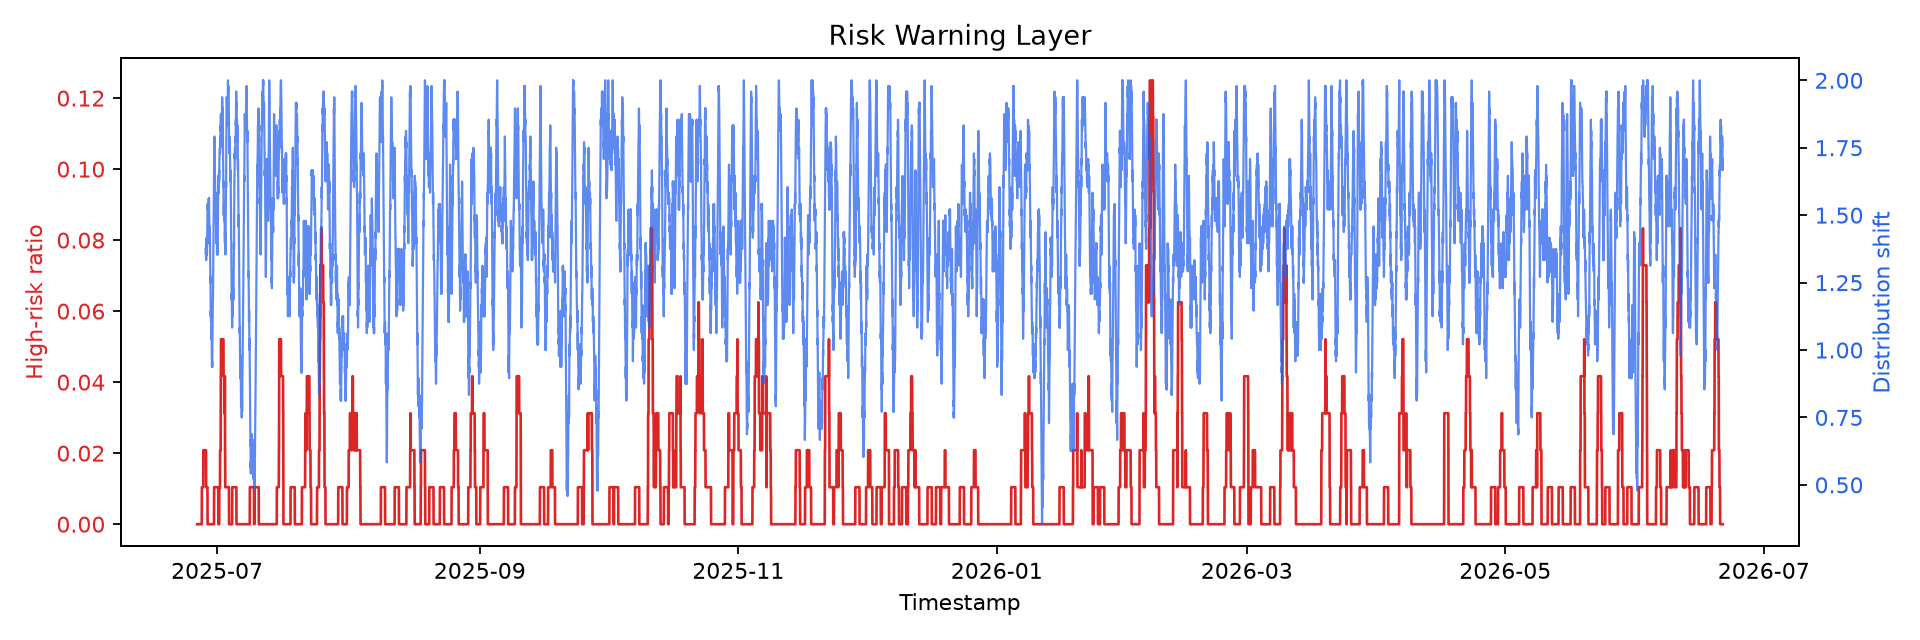

Source data for this figure (header and first rows):
timestamp, token_id, distribution_shift_l1, high_risk_token_flag, rolling_high_risk_ratio, shift_flag_mid, shift_flag_high, risk_flag_mid, risk_flag_high, warning_level
2025-06-26 07:45:00+00:00, 281442, , 0, 0.0, 0, 0, 0, 0, green
2025-06-26 08:00:00+00:00, 344929, , 0, 0.0, 0, 0, 0, 0, green
2025-06-26 08:15:00+00:00, 84579, , 0, 0.0, 0, 0, 0, 0, green
2025-06-26 08:30:00+00:00, 348130, , 0, 0.0, 0, 0, 0, 0, green
2025-06-26 08:45:00+00:00, 266210, , 0, 0.0, 0, 0, 0, 0, green
2025-06-26 09:00:00+00:00, 615059, , 0, 0.0, 0, 0, 0, 0, green
2025-06-26 09:15:00+00:00, 214691, , 0, 0.0, 0, 0, 0, 0, green
2025-06-26 09:30:00+00:00, 216803, , 0, 0.0, 0, 0, 0, 0, green
2025-06-26 09:45:00+00:00, 995278, , 0, 0.0, 0, 0, 0, 0, green
2025-06-26 10:00:00+00:00, 487394, , 0, 0.0, 0, 0, 0, 0, green
2025-06-26 10:15:00+00:00, 929742, , 0, 0.0, 0, 0, 0, 0, green
2025-06-26 10:30:00+00:00, 487394, , 0, 0.0, 0, 0, 0, 0, green
2025-06-26 10:45:00+00:00, 462818, , 0, 0.0, 0, 0, 0, 0, green
2025-06-26 11:00:00+00:00, 929742, , 0, 0.0, 0, 0, 0, 0, green
2025-06-26 11:15:00+00:00, 747215, , 0, 0.0, 0, 0, 0, 0, green
2025-06-26 11:30:00+00:00, 1015758, , 0, 0.0, 0, 0, 0, 0, green
2025-06-26 11:45:00+00:00, 479202, , 0, 0.0, 0, 0, 0, 0, green
2025-06-26 12:00:00+00:00, 995278, , 0, 0.0, 0, 0, 0, 0, green
2025-06-26 12:15:00+00:00, 1015246, , 0, 0.0, 0, 0, 0, 0, green
2025-06-26 12:30:00+00:00, 216803, , 0, 0.0, 0, 0, 0, 0, green
2025-06-26 12:45:00+00:00, 933135, , 0, 0.0, 0, 0, 0, 0, green
2025-06-26 13:00:00+00:00, 753423, , 0, 0.0, 0, 0, 0, 0, green
2025-06-26 13:15:00+00:00, 749519, , 0, 0.0, 0, 0, 0, 0, green
2025-06-26 13:30:00+00:00, 640675, , 0, 0.0, 0, 0, 0, 0, green
2025-06-26 13:45:00+00:00, 619163, , 0, 0.0, 0, 0, 0, 0, green
2025-06-26 14:00:00+00:00, 751247, , 0, 0.0, 0, 0, 0, 0, green
2025-06-26 14:15:00+00:00, 487395, , 0, 0.0, 0, 0, 0, 0, green
2025-06-26 14:30:00+00:00, 115299, , 0, 0.0, 0, 0, 0, 0, green
2025-06-26 14:45:00+00:00, 151523, , 0, 0.0, 0, 0, 0, 0, green
2025-06-26 15:00:00+00:00, 1011662, , 0, 0.0, 0, 0, 0, 0, green
2025-06-26 15:15:00+00:00, 685597, , 0, 0.0, 0, 0, 0, 0, green
2025-06-26 15:30:00+00:00, 619155, , 0, 0.0, 0, 0, 0, 0, green
2025-06-26 15:45:00+00:00, 479203, , 0, 0.0, 0, 0, 0, 0, green
2025-06-26 16:00:00+00:00, 929742, , 0, 0.0, 0, 0, 0, 0, green
2025-06-26 16:15:00+00:00, 998862, , 0, 0.0, 0, 0, 0, 0, green
2025-06-26 16:30:00+00:00, 1011663, , 0, 0.0, 0, 0, 0, 0, green
2025-06-26 16:45:00+00:00, 933326, , 0, 0.0, 0, 0, 0, 0, green
2025-06-26 17:00:00+00:00, 479202, , 0, 0.0, 0, 0, 0, 0, green
2025-06-26 17:15:00+00:00, 437698, , 0, 0.0, 0, 0, 0, 0, green
2025-06-26 17:30:00+00:00, 961996, , 0, 0.0, 0, 0, 0, 0, green
2025-06-26 17:45:00+00:00, 933326, , 0, 0.0, 0, 0, 0, 0, green
2025-06-26 18:00:00+00:00, 330082, , 0, 0.0, 0, 0, 0, 0, green
2025-06-26 18:15:00+00:00, 946126, , 0, 0.0, 0, 0, 0, 0, green
2025-06-26 18:30:00+00:00, 994766, , 0, 0.0, 0, 0, 0, 0, green
2025-06-26 18:45:00+00:00, 437696, , 0, 0.0, 0, 0, 0, 0, green
2025-06-26 19:00:00+00:00, 438208, , 0, 0.0, 0, 0, 0, 0, green
2025-06-26 19:15:00+00:00, 397282, , 0, 0.0, 0, 0, 0, 0, green
2025-06-26 19:30:00+00:00, 348002, , 0, 0.0, 0, 0, 0, 0, green
2025-06-26 19:45:00+00:00, 85987, , 0, 0.0, 0, 0, 0, 0, green
2025-06-26 20:00:00+00:00, 397282, , 0, 0.0, 0, 0, 0, 0, green
2025-06-26 20:15:00+00:00, 298976, , 0, 0.0, 0, 0, 0, 0, green
2025-06-26 20:30:00+00:00, 99107, , 0, 0.0, 0, 0, 0, 0, green
2025-06-26 20:45:00+00:00, 19299, , 0, 0.0, 0, 0, 0, 0, green
2025-06-26 21:00:00+00:00, 683982, , 0, 0.0, 0, 0, 0, 0, green
2025-06-26 21:15:00+00:00, 1015758, , 0, 0.0, 0, 0, 0, 0, green
2025-06-26 21:30:00+00:00, 620045, , 0, 0.0, 0, 0, 0, 0, green
2025-06-26 21:45:00+00:00, 965903, , 0, 0.0, 0, 0, 0, 0, green
2025-06-26 22:00:00+00:00, 998862, , 0, 0.0, 0, 0, 0, 0, green
2025-06-26 22:15:00+00:00, 961998, , 0, 0.0, 0, 0, 0, 0, green
2025-06-26 22:30:00+00:00, 947469, , 0, 0.0, 0, 0, 0, 0, green
... 34,500 more rows
